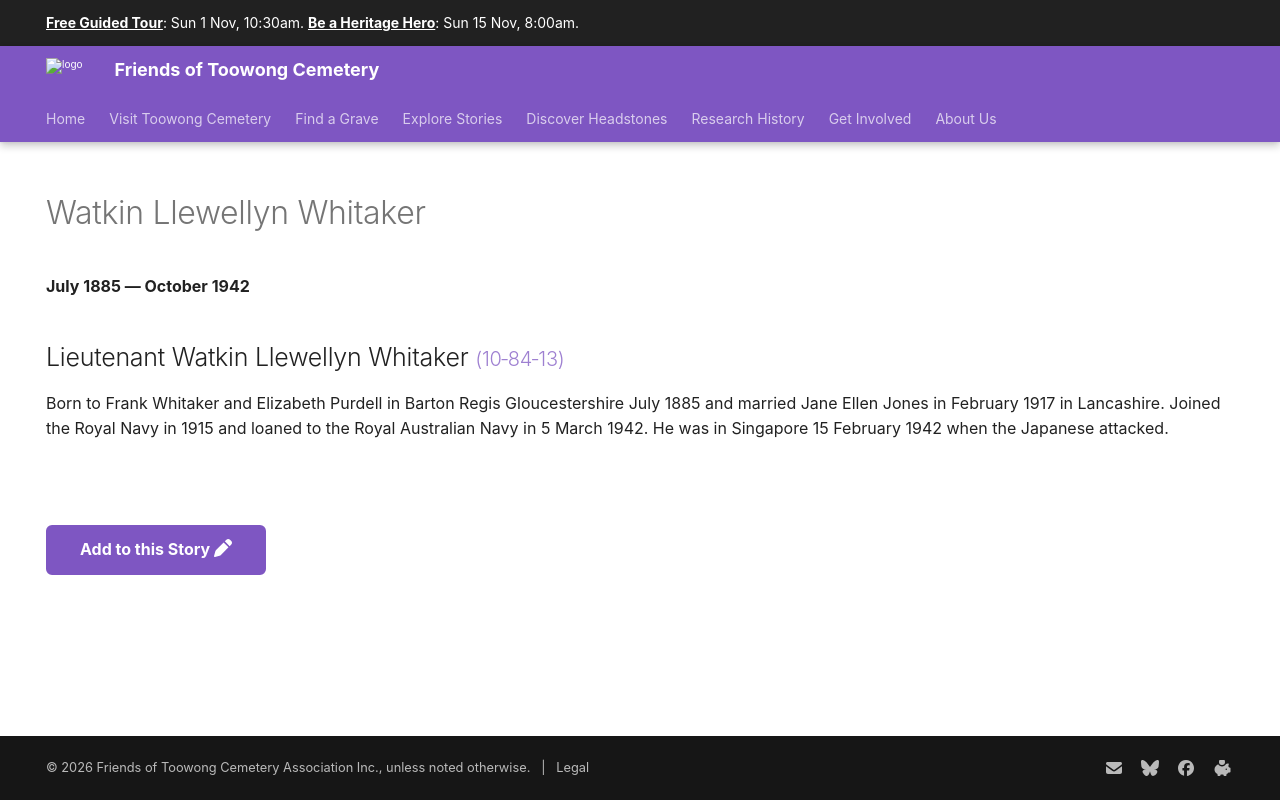

repository: 1871fotc/1871fotc.github.io · page: research/watkin-llewellyn-whitaker/index.html · generator: mkdocs

---
hide:
  - toc
  - navigation 
---

# Watkin Llewellyn Whitaker

**July 1885 — October 1942**

--8<-- "snippets/watkin-llewellyn-whitaker.md"

--8<-- "snippets/add-to-this-story.md"
